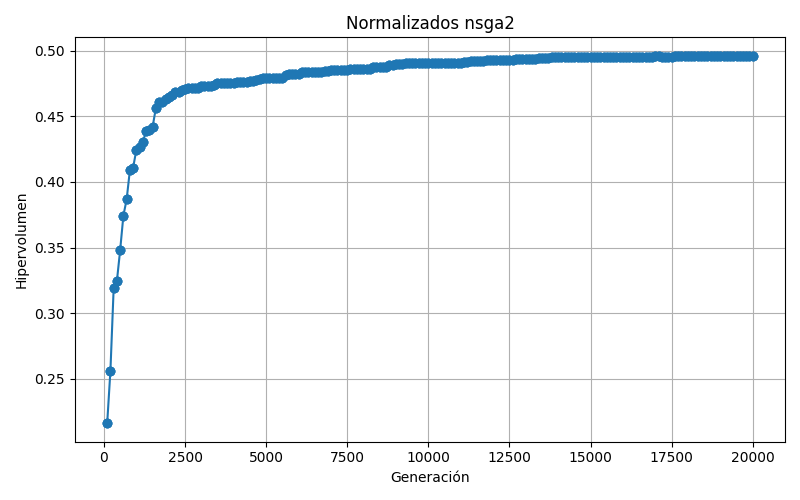

The table this chart was drawn from, first rows:
100; 0.215894
1000; 0.4246
10000; 0.4907
10100; 0.4907
10200; 0.4907
10300; 0.4907
10400; 0.4907
10500; 0.4907
10600; 0.4908
10700; 0.4908
10800; 0.4908
10900; 0.4908
1100; 0.4263
11000; 0.4908
11100; 0.4919
11200; 0.4919
11300; 0.492
11400; 0.492
11500; 0.4921
11600; 0.4922
11700; 0.4922
11800; 0.4928
11900; 0.4928
1200; 0.4303
12000; 0.4928
12100; 0.4928
12200; 0.4928
12300; 0.4928
12400; 0.493
12500; 0.493
12600; 0.493
12700; 0.4941
12800; 0.4941
12900; 0.4941
1300; 0.4389
13000; 0.4941
13100; 0.4941
13200; 0.4941
13300; 0.4941
13400; 0.4946
13500; 0.4948
13600; 0.4949
13700; 0.4949
13800; 0.495
13900; 0.495
1400; 0.4393
14000; 0.495
14100; 0.4951
14200; 0.4951
14300; 0.4951
14400; 0.4951
14500; 0.4951
14600; 0.4951
14700; 0.4951
14800; 0.4952
14900; 0.4952
1500; 0.4419
15000; 0.4952
15100; 0.4952
15200; 0.4953
15300; 0.4953
... 539 more rows
